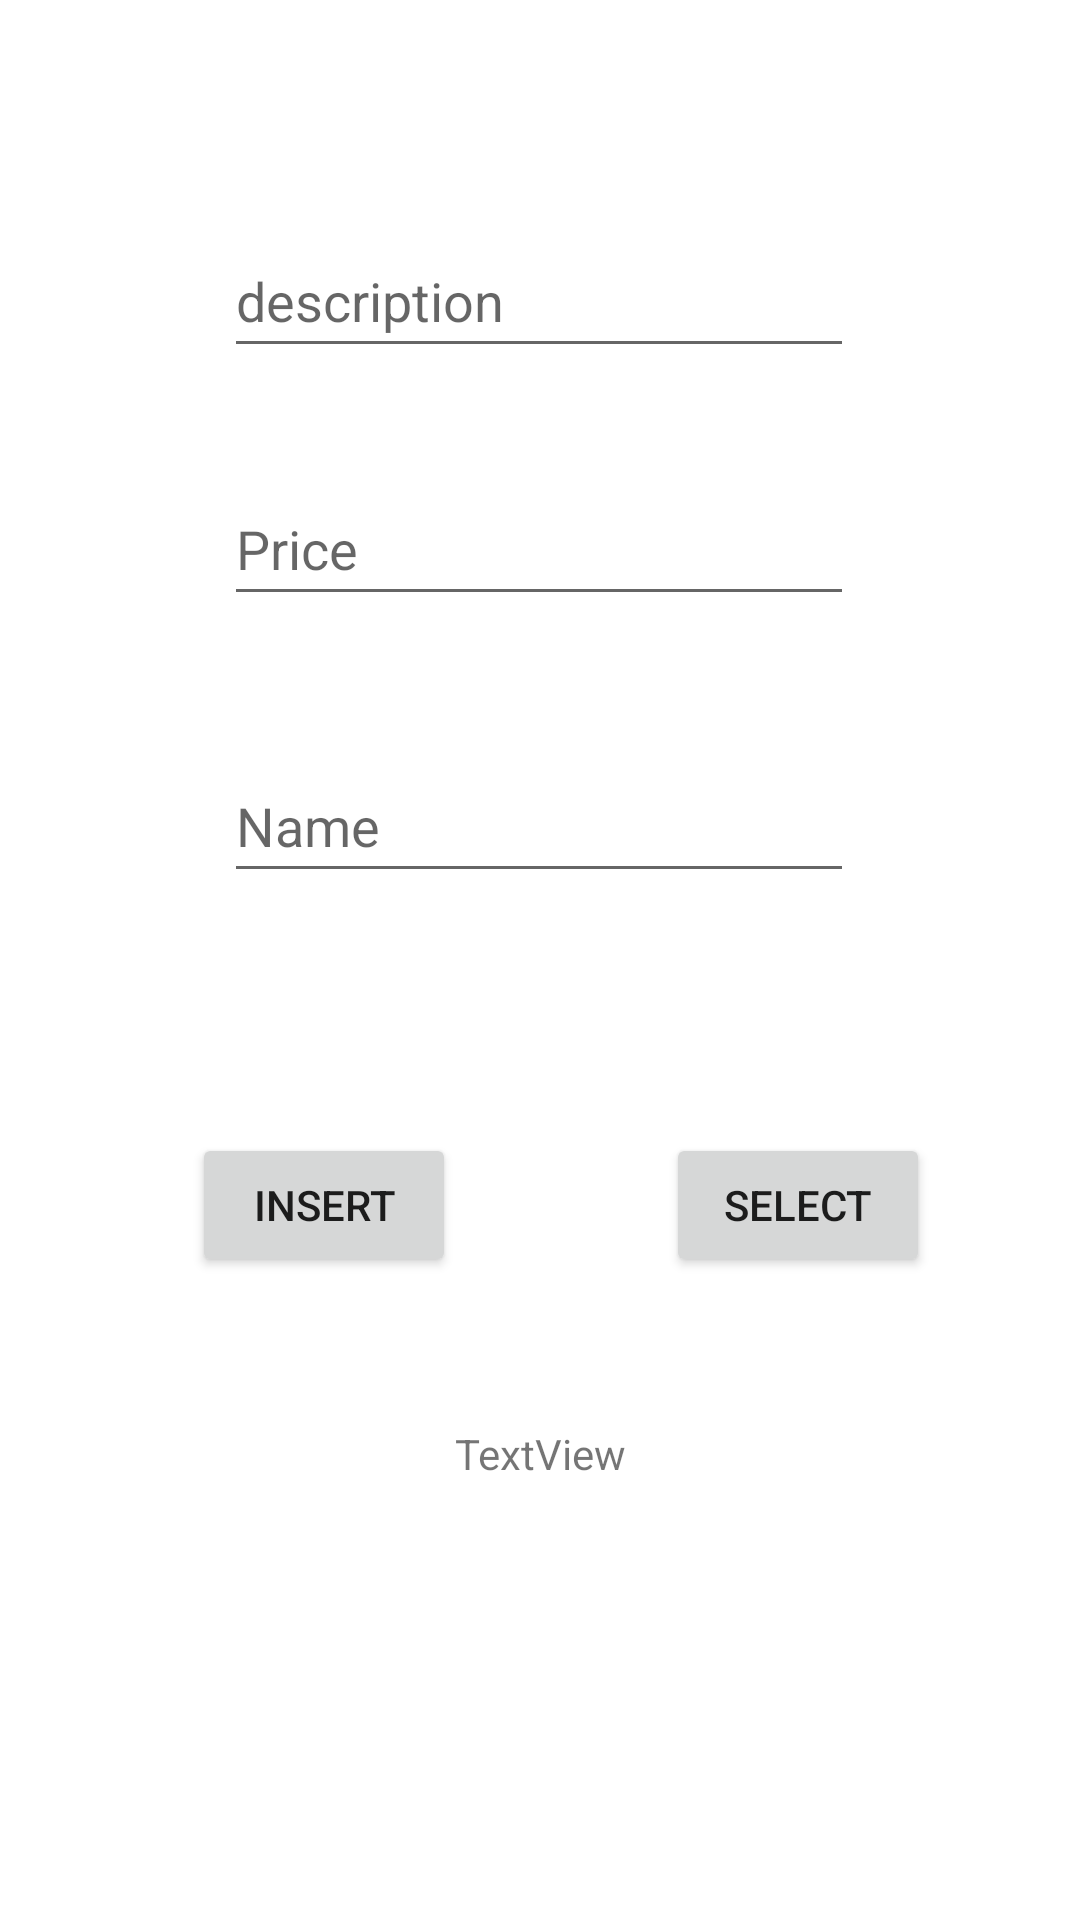

Layout XML and referenced resources for this Android screen:
<!-- AndroidManifest.xml: application theme Theme.Android_Networking_MD17310 -->
<!-- res/layout/activity_demo41_main.xml -->
<?xml version="1.0" encoding="utf-8"?>
<androidx.constraintlayout.widget.ConstraintLayout xmlns:android="http://schemas.android.com/apk/res/android"
    xmlns:app="http://schemas.android.com/apk/res-auto"
    xmlns:tools="http://schemas.android.com/tools"
    android:layout_width="match_parent"
    android:layout_height="match_parent"
    tools:context=".buoi4.Demo41MainActivity">

    <EditText
        android:id="@+id/editTextTextPersonName1"
        android:layout_width="wrap_content"
        android:layout_height="wrap_content"
        android:ems="10"
        android:hint="Name"
        android:inputType="textPersonName"
        android:minHeight="48dp"
        app:layout_constraintBottom_toBottomOf="parent"
        app:layout_constraintEnd_toEndOf="parent"
        app:layout_constraintHorizontal_bias="0.497"
        app:layout_constraintStart_toStartOf="parent"
        app:layout_constraintTop_toTopOf="parent"
        app:layout_constraintVertical_bias="0.422" />

    <EditText
        android:id="@+id/editTextTextPersonName2"
        android:layout_width="wrap_content"
        android:layout_height="wrap_content"
        android:ems="10"
        android:hint="Price"
        android:inputType="textPersonName"
        android:minHeight="48dp"
        app:layout_constraintBottom_toBottomOf="parent"
        app:layout_constraintEnd_toEndOf="parent"
        app:layout_constraintHorizontal_bias="0.497"
        app:layout_constraintStart_toStartOf="parent"
        app:layout_constraintTop_toTopOf="parent"
        app:layout_constraintVertical_bias="0.266" />

    <EditText
        android:id="@+id/editTextTextPersonName3"
        android:layout_width="wrap_content"
        android:layout_height="wrap_content"
        android:ems="10"
        android:hint="description"
        android:inputType="textPersonName"
        android:minHeight="48dp"
        app:layout_constraintBottom_toBottomOf="parent"
        app:layout_constraintEnd_toEndOf="parent"
        app:layout_constraintHorizontal_bias="0.497"
        app:layout_constraintStart_toStartOf="parent"
        app:layout_constraintTop_toTopOf="parent"
        app:layout_constraintVertical_bias="0.126" />

    <Button
        android:id="@+id/button1"
        android:layout_width="wrap_content"
        android:layout_height="wrap_content"
        android:text="Insert"
        app:layout_constraintBottom_toBottomOf="parent"
        app:layout_constraintEnd_toEndOf="parent"
        app:layout_constraintHorizontal_bias="0.235"
        app:layout_constraintStart_toStartOf="parent"
        app:layout_constraintTop_toBottomOf="@+id/editTextTextPersonName3"
        app:layout_constraintVertical_bias="0.543" />

    <Button
        android:id="@+id/button2"
        android:layout_width="wrap_content"
        android:layout_height="wrap_content"
        android:text="Select"
        app:layout_constraintBottom_toBottomOf="parent"
        app:layout_constraintEnd_toEndOf="parent"
        app:layout_constraintHorizontal_bias="0.816"
        app:layout_constraintStart_toStartOf="parent"
        app:layout_constraintTop_toBottomOf="@+id/editTextTextPersonName3"
        app:layout_constraintVertical_bias="0.543" />

    <TextView
        android:id="@+id/textView2"
        android:layout_width="wrap_content"
        android:layout_height="wrap_content"
        android:layout_marginBottom="146dp"
        android:text="TextView"
        app:layout_constraintBottom_toBottomOf="parent"
        app:layout_constraintEnd_toEndOf="parent"
        app:layout_constraintStart_toStartOf="parent" />
</androidx.constraintlayout.widget.ConstraintLayout>
<!-- resources referenced by this layout -->
<resources>
  <style name="Theme.Android_Networking_MD17310" parent="Theme.MaterialComponents.DayNight.DarkActionBar">
          
          <item name="colorPrimary">@color/purple_500</item>
          <item name="colorPrimaryVariant">@color/purple_700</item>
          <item name="colorOnPrimary">@color/white</item>
          
          <item name="colorSecondary">@color/teal_200</item>
          <item name="colorSecondaryVariant">@color/teal_700</item>
          <item name="colorOnSecondary">@color/black</item>
          
          <item name="android:statusBarColor">?attr/colorPrimaryVariant</item>
          
      </style>
  <!-- not gathered from this repository: default colours our renderer supplied (Android Studio template values) -->
  <color name="purple_500">#FF6200EE</color>
  <color name="purple_700">#FF3700B3</color>
  <color name="teal_200">#FF03DAC5</color>
  <color name="teal_700">#FF018786</color>
  <color name="black">#FF000000</color>
  <color name="white">#FFFFFFFF</color>
</resources>
